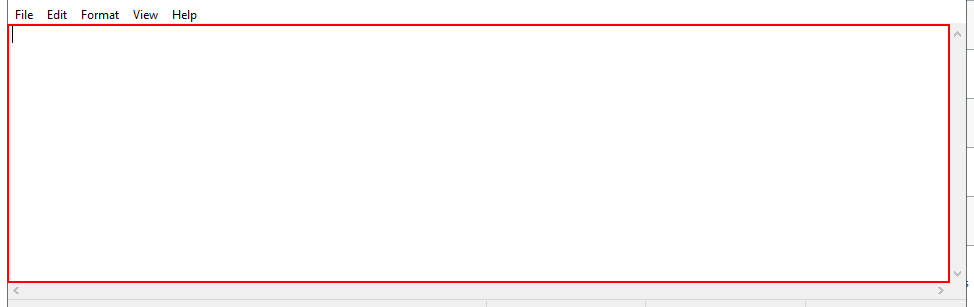
Workflow: test2

Step 1: type "Seq2" into the editable text 'Text Editor' in window 'Untitled - Notepad' (notepad.exe)
